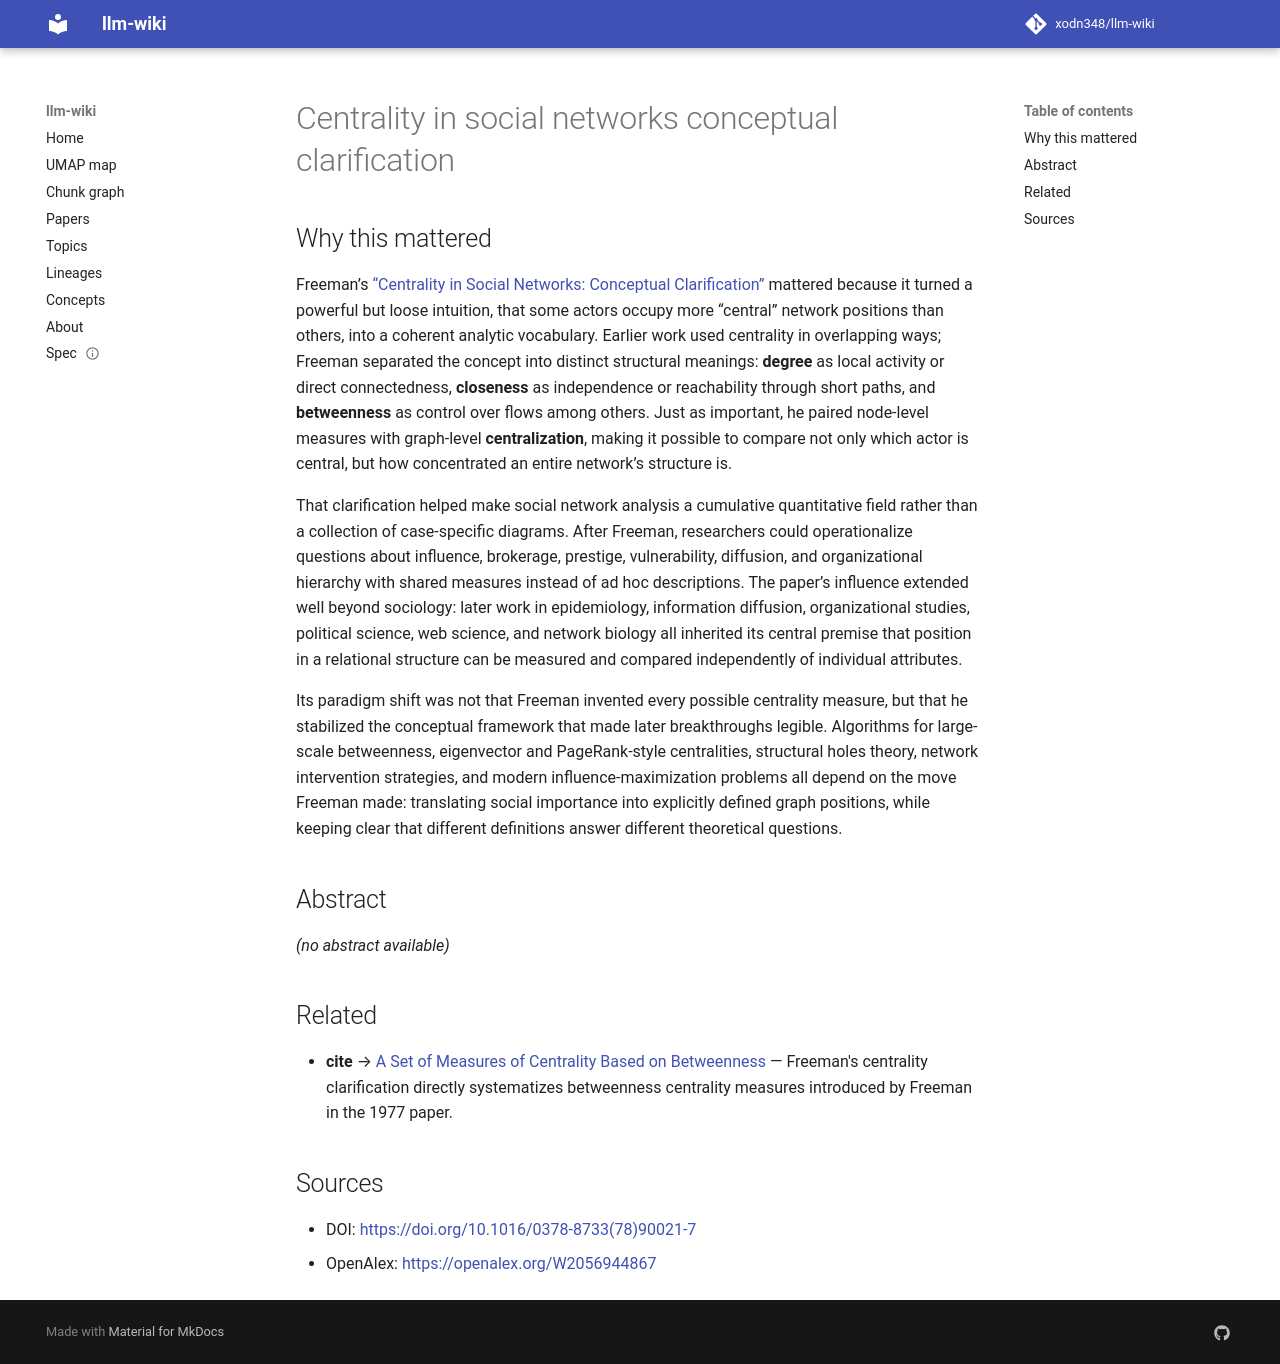

repository: xodn348/llm-wiki · page: paper/10_1016_0378_8733_78_90021_7/index.html · generator: mkdocs

---
title: Centrality in social networks conceptual clarification
doi: 10.1016/0378-8733(78)90021-7
openalex_id: https://openalex.org/W2056944867
year: 1978
venue: Social Networks
authors: Linton C. Freeman
citations: 16783
fleming_tier: true
concepts:
- Centrality
- Interpretability
- Consistency (knowledge bases)
- Katz centrality
- Network theory
- Measure (data warehouse)
- Social network analysis
- Betweenness centrality
- Psychology
- Social psychology
---

# Centrality in social networks conceptual clarification

## Why this mattered

Freeman’s [“Centrality in Social Networks: Conceptual Clarification”](https://www.sciencedirect.com/science/article/pii/0378873378900217) mattered because it turned a powerful but loose intuition, that some actors occupy more “central” network positions than others, into a coherent analytic vocabulary. Earlier work used centrality in overlapping ways; Freeman separated the concept into distinct structural meanings: **degree** as local activity or direct connectedness, **closeness** as independence or reachability through short paths, and **betweenness** as control over flows among others. Just as important, he paired node-level measures with graph-level **centralization**, making it possible to compare not only which actor is central, but how concentrated an entire network’s structure is.

That clarification helped make social network analysis a cumulative quantitative field rather than a collection of case-specific diagrams. After Freeman, researchers could operationalize questions about influence, brokerage, prestige, vulnerability, diffusion, and organizational hierarchy with shared measures instead of ad hoc descriptions. The paper’s influence extended well beyond sociology: later work in epidemiology, information diffusion, organizational studies, political science, web science, and network biology all inherited its central premise that position in a relational structure can be measured and compared independently of individual attributes.

Its paradigm shift was not that Freeman invented every possible centrality measure, but that he stabilized the conceptual framework that made later breakthroughs legible. Algorithms for large-scale betweenness, eigenvector and PageRank-style centralities, structural holes theory, network intervention strategies, and modern influence-maximization problems all depend on the move Freeman made: translating social importance into explicitly defined graph positions, while keeping clear that different definitions answer different theoretical questions.

## Abstract

_(no abstract available)_


## Related

- **cite** → [A Set of Measures of Centrality Based on Betweenness](10_2307_3033543.md) — Freeman's centrality clarification directly systematizes betweenness centrality measures introduced by Freeman in the 1977 paper.


## Sources

- DOI: [https://doi.org/10.1016/0378-8733(78)90021-7](https://doi.org/10.1016/0378-8733(78)90021-7)
- OpenAlex: [https://openalex.org/W2056944867](https://openalex.org/W2056944867)
